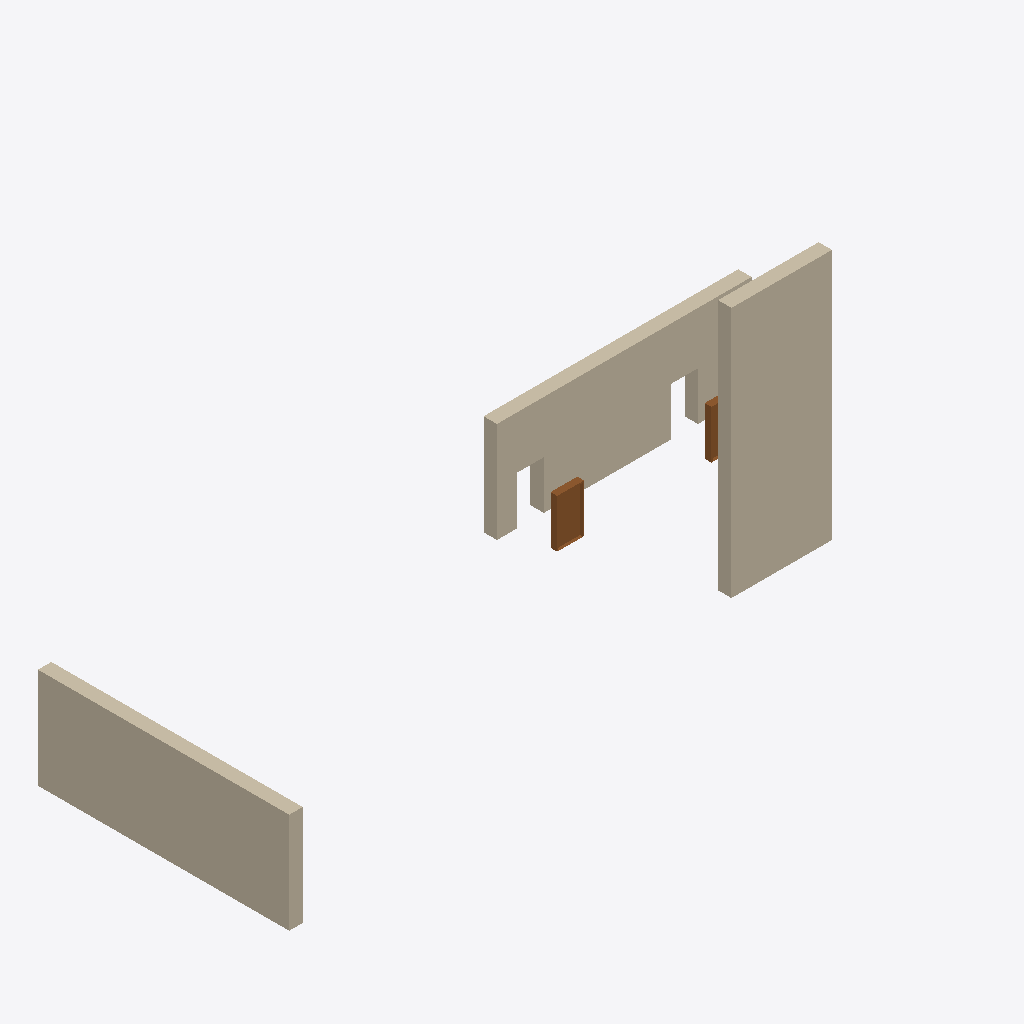
Isometric view of an IFC building model (IFC-SPF (STEP), schema IFC4, length unit millimetre), seen from the south-west, elements coloured by IFC class: 3 walls (beige), 2 doors (brown).
Extent 0.832 m × 0.300 m × 0.300 m (x, y, z). Storeys (1): My Storey at 0.00 m. Elements (5): 3 IfcWall, 2 IfcDoor.

HEADER;
FILE_DESCRIPTION(('ViewDefinition[DesignTransferView]'),'2;1');
FILE_NAME('lego_wall_with_door_tmp_random.ifc','2023-07-28T16:25:43+02:00',(),(),'IfcOpenShell v0.7.0-6180d73f','BlenderBIM 0.0.230107','Nobody');
FILE_SCHEMA(('IFC4'));
ENDSEC;
DATA;
#1=IFCPROJECT('3BTB3KX3D3uuo_TmEE5d37',$,'My Project',$,$,$,$,(#17,#24),#12);
#29=IFCSITE('2xNnUi8F19ru45Fwyj4V7N',$,'My Site',$,$,#52,$,$,$,$,$,$,$,$);
#35=IFCBUILDING('1UnZ3y4GT6UhF0uS07EFSE',$,'My Building',$,$,#58,$,$,$,$,$,$);
#41=IFCBUILDINGSTOREY('1YiPHq0Az80xXVvPLtJSkt',$,'My Storey',$,$,#64,$,$,$,$);
#1963=IFCWALL('2xRxRqM_b8Fx5GZJIlPV0j',$,'Wall',$,$,#5433,#1981,$,.NOTDEFINED.);
#2627=IFCWALL('3K56XbA0X2SOxs7V8Jo4qm',$,'Wall',$,$,#5423,#2645,$,.NOTDEFINED.);
#1181=IFCWALL('3akYiEJevCR9QFRM4oLrPY',$,'Wall',$,$,#5428,#1189,$,.NOTDEFINED.);
#1208=IFCDOOR('32_uHkISr2h8yQcZvQJnud',$,'Door',$,$,#3493,#1240,$,$,$,.NOTDEFINED.,$,$);
#1511=IFCDOOR('1TfkSVRIX6lAJtfRODjaSx',$,'Door',$,$,#3498,#1537,$,$,$,.NOTDEFINED.,$,$);
ENDSEC;
